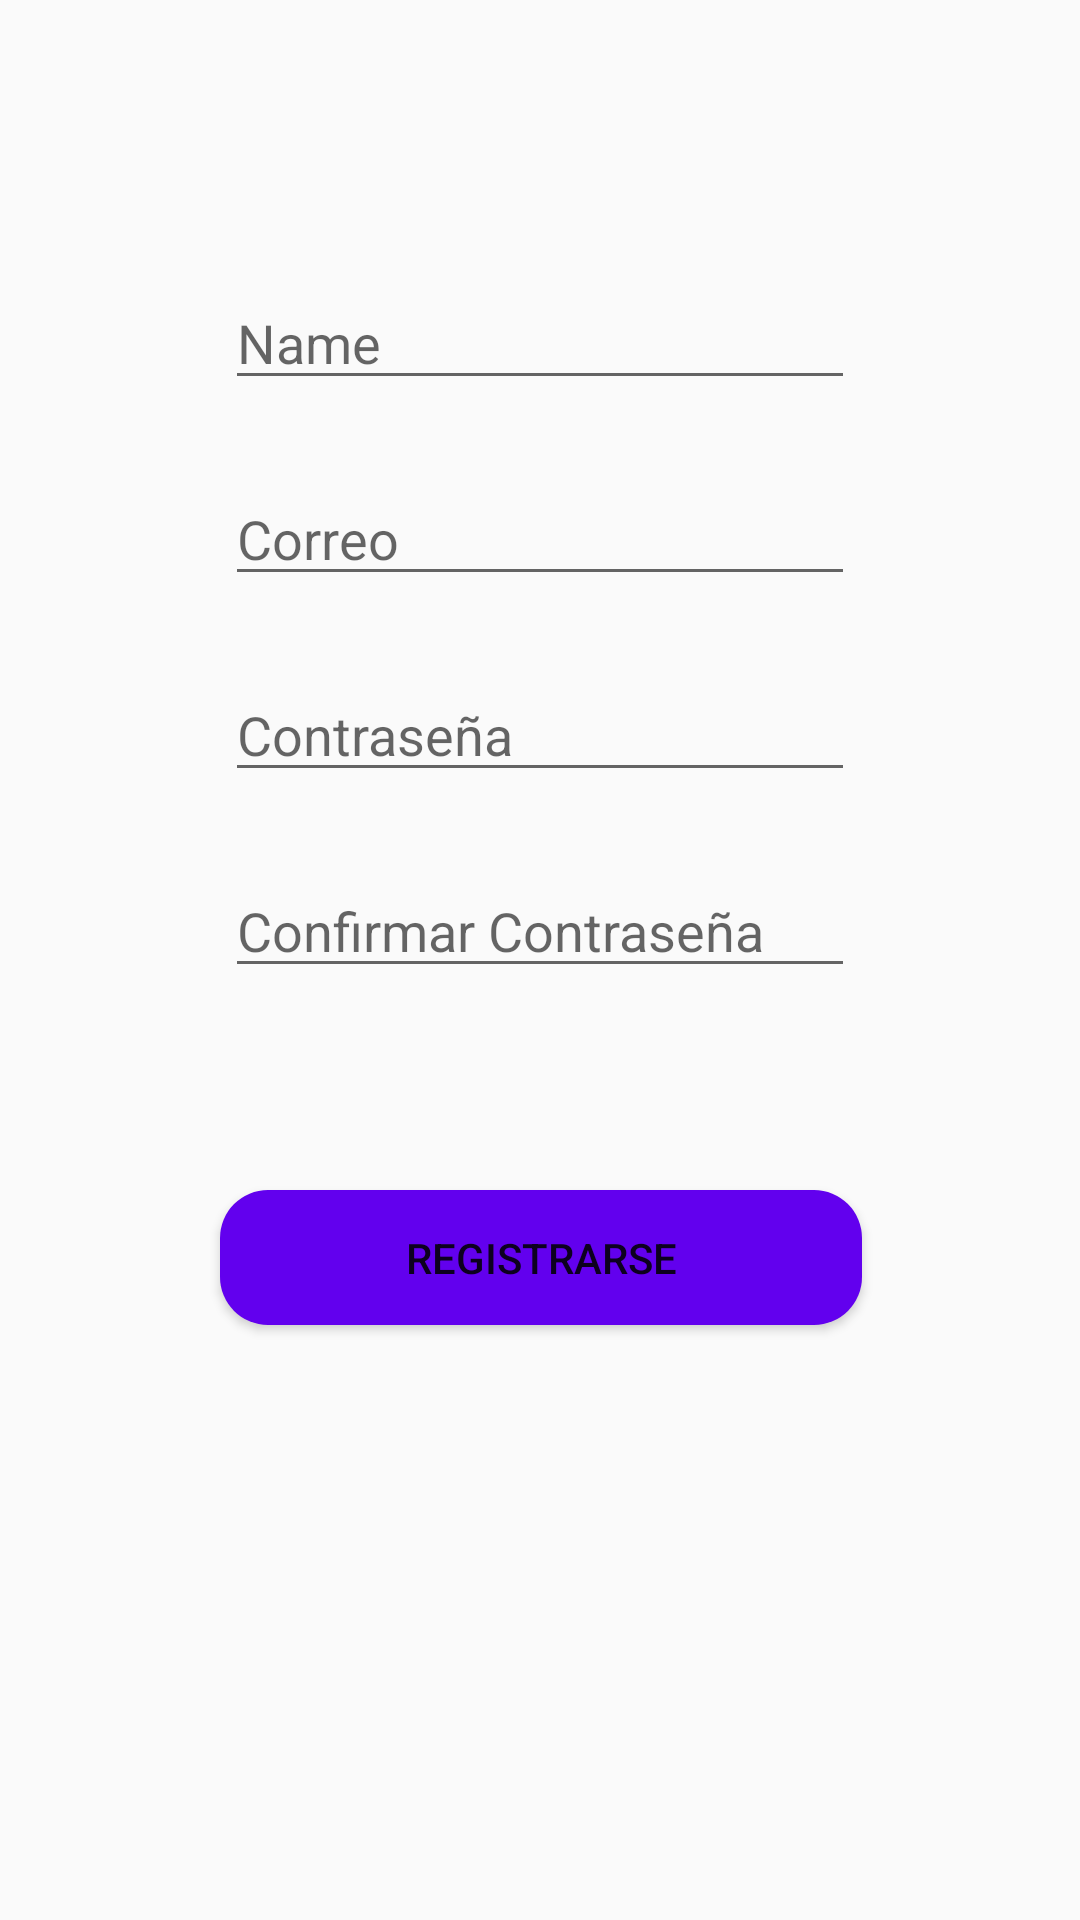

The Android layout XML behind this screen, and the referenced resources:
<!-- AndroidManifest.xml: application theme AppTheme -->
<!-- res/layout/activity_register.xml -->
<?xml version="1.0" encoding="utf-8"?>
<androidx.constraintlayout.widget.ConstraintLayout
    xmlns:android="http://schemas.android.com/apk/res/android"
    xmlns:app="http://schemas.android.com/apk/res-auto"
    xmlns:tools="http://schemas.android.com/tools"
    android:layout_width="match_parent"
    android:layout_height="match_parent">

    <Button
        android:id="@+id/regButton"
        android:layout_width="214dp"
        android:layout_height="45dp"
        android:background="@drawable/button_rounded"
        android:text="Registrarse"
        app:layout_constraintBottom_toBottomOf="parent"
        app:layout_constraintEnd_toEndOf="parent"
        app:layout_constraintHorizontal_bias="0.502"
        app:layout_constraintStart_toStartOf="parent"
        app:layout_constraintTop_toBottomOf="@+id/confContraseñaText"
        app:layout_constraintVertical_bias="0.254" />

    <EditText
        android:id="@+id/nombreText"
        android:layout_width="wrap_content"
        android:layout_height="wrap_content"
        android:layout_marginTop="92dp"
        android:ems="10"
        android:hint="Name"
        android:inputType="textPersonName"
        app:layout_constraintEnd_toEndOf="parent"
        app:layout_constraintStart_toStartOf="parent"
        app:layout_constraintTop_toTopOf="parent" />

    <EditText
        android:id="@+id/correoText"
        android:layout_width="wrap_content"
        android:layout_height="wrap_content"
        android:layout_marginTop="24dp"
        android:ems="10"
        android:hint="Correo"
        android:inputType="textPersonName"
        app:layout_constraintEnd_toEndOf="parent"
        app:layout_constraintStart_toStartOf="parent"
        app:layout_constraintTop_toBottomOf="@+id/nombreText" />

    <EditText
        android:id="@+id/contraseñaText"
        android:layout_width="wrap_content"
        android:layout_height="wrap_content"
        android:layout_marginTop="24dp"
        android:ems="10"
        android:hint="Contraseña"
        android:inputType="textPersonName"
        app:layout_constraintEnd_toEndOf="parent"
        app:layout_constraintStart_toStartOf="parent"
        app:layout_constraintTop_toBottomOf="@+id/correoText" />

    <EditText
        android:id="@+id/confContraseñaText"
        android:layout_width="wrap_content"
        android:layout_height="wrap_content"
        android:layout_marginTop="24dp"
        android:ems="10"
        android:hint="Confirmar Contraseña"
        android:inputType="textPersonName"
        app:layout_constraintEnd_toEndOf="parent"
        app:layout_constraintStart_toStartOf="parent"
        app:layout_constraintTop_toBottomOf="@+id/contraseñaText" />
</androidx.constraintlayout.widget.ConstraintLayout>
<!-- resources referenced by this layout -->
<resources>
  <!-- drawable button_rounded (drawable) -->
  <?xml version="1.0" encoding="utf-8"?>
  <shape xmlns:android="http://schemas.android.com/apk/res/android">
      <corners android:radius="16dp"/>
      <solid android:color="@color/colorPrimary"/>
  
  
  </shape>
  <style name="AppTheme" parent="Theme.AppCompat.Light.DarkActionBar">
          
          <item name="colorPrimary">@color/colorPrimary</item>
          <item name="colorPrimaryDark">@color/colorPrimaryDark</item>
          <item name="colorAccent">@color/colorAccent</item>
      </style>
  <color name="colorPrimary">#6200EE</color>
  <color name="colorPrimaryDark">#3700B3</color>
  <color name="colorAccent">#03DAC5</color>
</resources>
